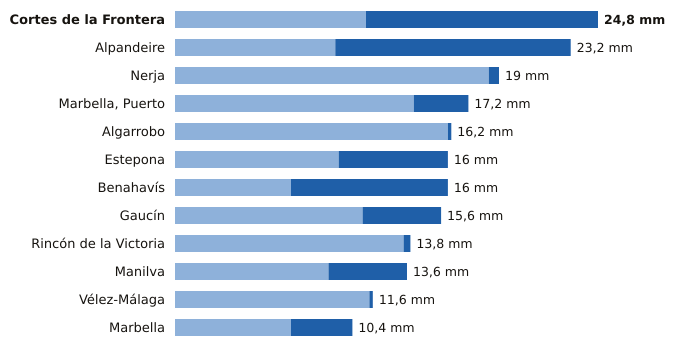

Values plotted in this chart, from the file beside it:
estacion, provincia, indicativo, mm_6_dias_anteriores, mm_hoy, mm_7_dias, horas_de_hoy
Cortes de la Frontera, Málaga, 6040X, 11.2, 13.6, 24.8, 6
Alpandeire, Málaga, 6045X, 9.4, 13.8, 23.2, 5
Nerja, Málaga, 6213X, 18.4, 0.6, 19.0, 5
Marbella, Puerto, Málaga, 6076X, 14.0, 3.2, 17.2, 5
Algarrobo, Málaga, 6201X, 16.0, 0.2, 16.2, 5
Estepona, Málaga, 6058I, 9.6, 6.4, 16.0, 6
Benahavís, Málaga, 6069X, 6.8, 9.2, 16.0, 6
Gaucín, Málaga, 6050X, 11.0, 4.6, 15.6, 5
Rincón de la Victoria, Málaga, 6175X, 13.4, 0.4, 13.8, 5
Manilva, Málaga, 6057X, 9.0, 4.6, 13.6, 5
Vélez-Málaga, Málaga, 6199X, 11.4, 0.2, 11.6, 6
Marbella, Málaga, 6083X, 6.8, 3.6, 10.4, 6
